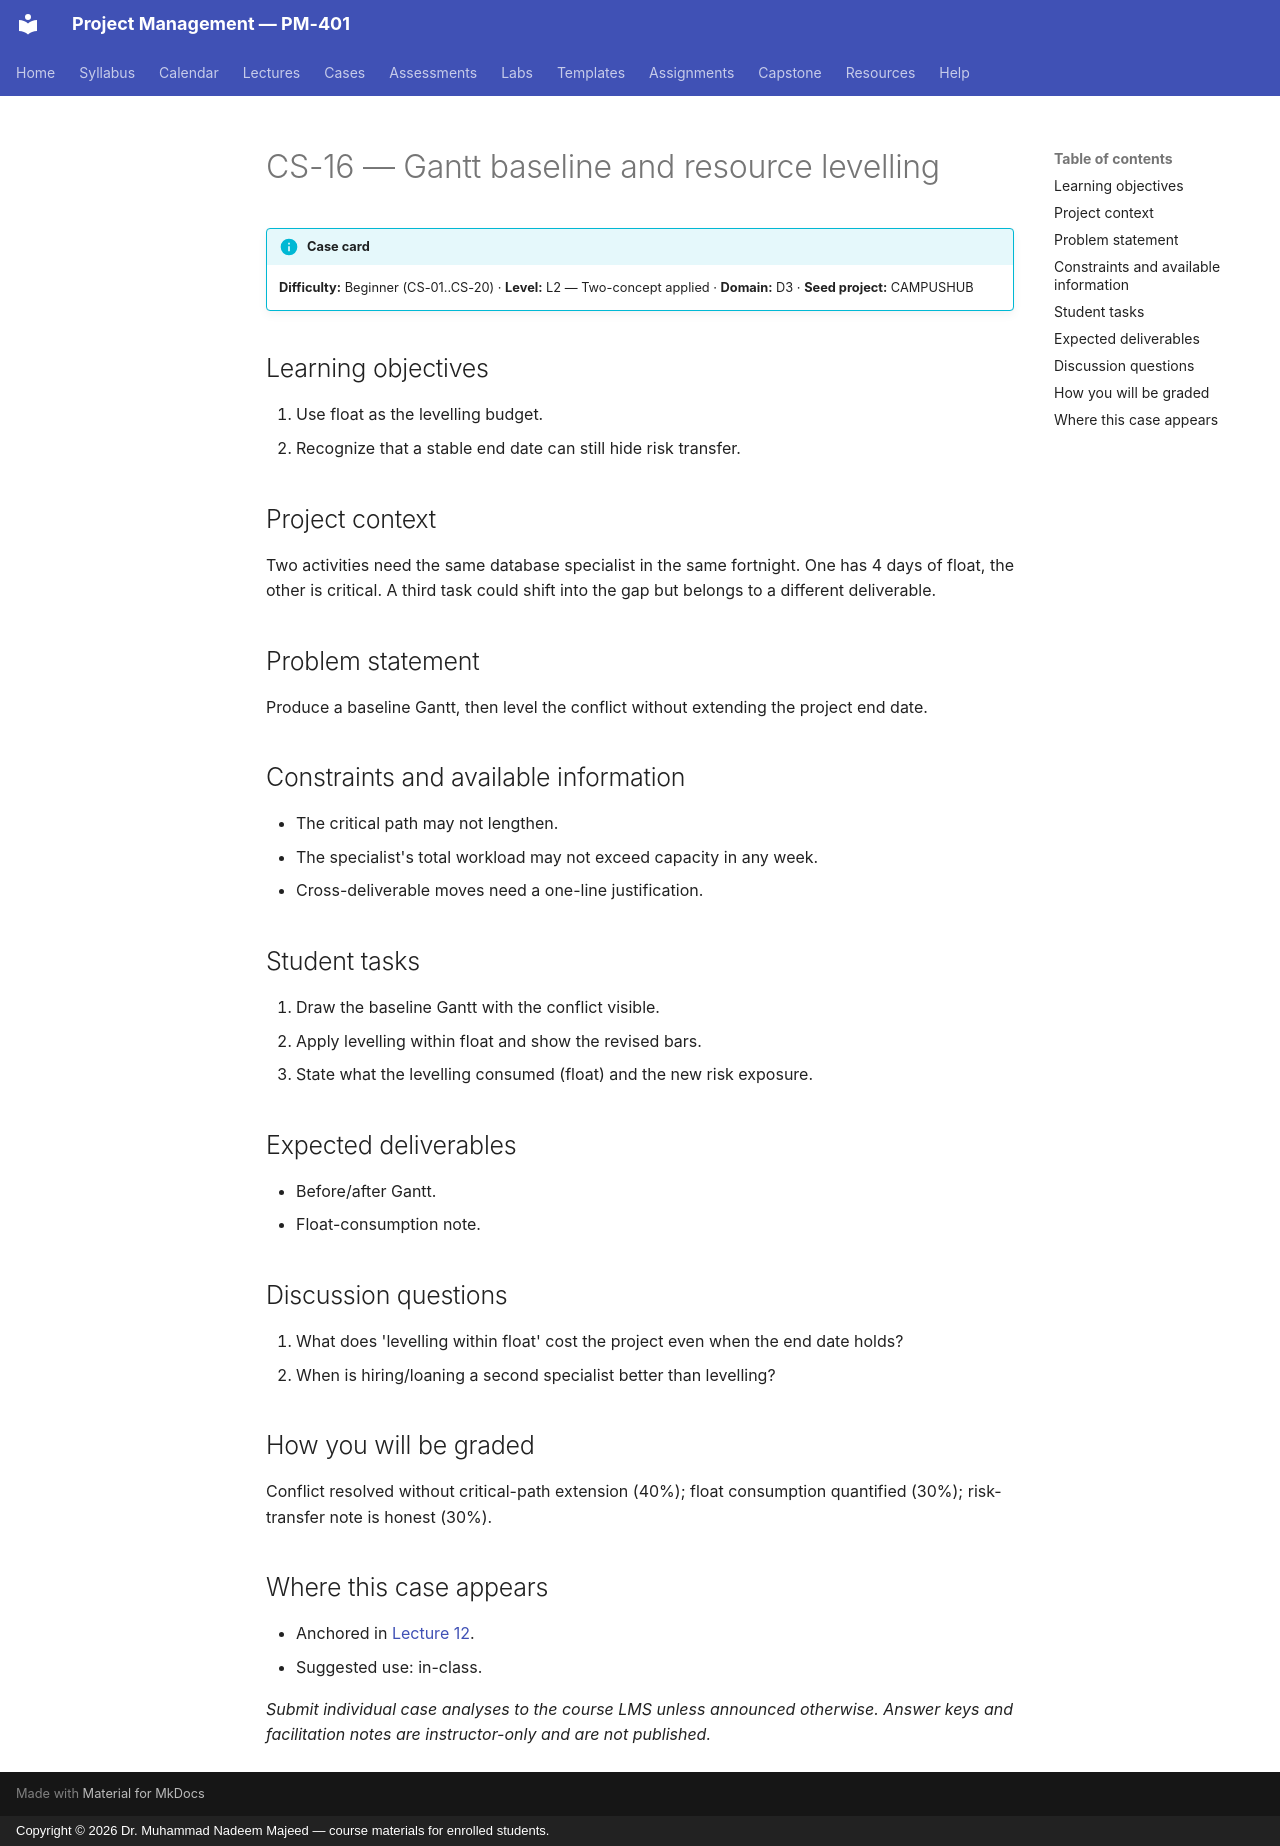

repository: nadeem-majeedch/Project-Management · page: cases/CS-16/index.html · generator: mkdocs · copyright: Copyright © 2026 Dr. Muhammad Nadeem Majeed — course materials for enrolled students.

<!-- AUTO-GENERATED from planning/*.yaml via tools/scaffold.py. Edit the YAML, not this file. -->

# CS-16 — Gantt baseline and resource levelling

!!! info "Case card"
    **Difficulty:** Beginner (CS-01..CS-20) ·
    **Level:** L2 — Two-concept applied ·
    **Domain:** D3 · **Seed project:** CAMPUSHUB

## Learning objectives

1. Use float as the levelling budget.
2. Recognize that a stable end date can still hide risk transfer.

## Project context

Two activities need the same database specialist in the same fortnight. One has 4 days of float, the other is critical. A third task could shift into the gap but belongs to a different deliverable.

## Problem statement

Produce a baseline Gantt, then level the conflict without extending the project end date.

## Constraints and available information

- The critical path may not lengthen.
- The specialist's total workload may not exceed capacity in any week.
- Cross-deliverable moves need a one-line justification.

## Student tasks

1. Draw the baseline Gantt with the conflict visible.
2. Apply levelling within float and show the revised bars.
3. State what the levelling consumed (float) and the new risk exposure.

## Expected deliverables

- Before/after Gantt.
- Float-consumption note.

## Discussion questions

1. What does 'levelling within float' cost the project even when the end date holds?
1. When is hiring/loaning a second specialist better than levelling?

## How you will be graded

Conflict resolved without critical-path extension (40%); float consumption quantified (30%); risk-transfer note is honest (30%).

## Where this case appears

- Anchored in [Lecture 12](../lectures/L12-12-schedule-tools.md).
- Suggested use: in-class.

*Submit individual case analyses to the course LMS unless announced otherwise.
Answer keys and facilitation notes are instructor-only and are not published.*
